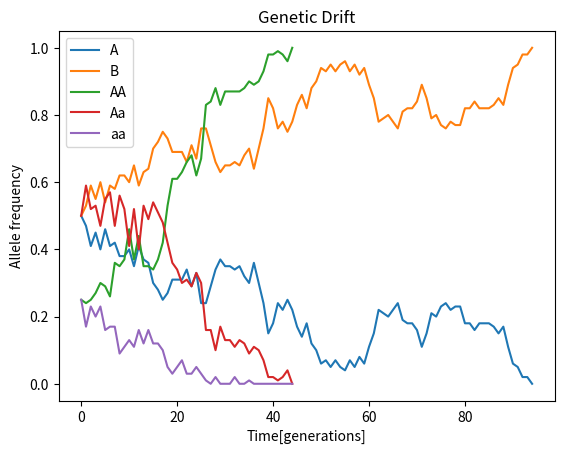

The script that saved this image:
# -*- coding: utf-8 -*-
"""
[redacted]
"""



import random
import matplotlib.pyplot as plt


############################################## FUNCTIONS #################################################
##########################################################################################################

# A function that takes a dictionary of alleles and their associated probabilities and for a stated
# population size returns a list that represents allele distribution for that population size.
# Example inputs: ({'A':0.5, 'B':0.5}, 100)        Example output: ['A', 'A', 'A' ,...,'B','B','B']

def createPopulation(allele_dictionary, population_size = 100):
    
    population_array = [] # initiate population list
    
    allele_list = allele_dictionary.keys() # create list of alleles from dictionary parameter
    for allele in allele_list:
        number_of_individuals = int(allele_dictionary[allele]*population_size)
        for i in range(number_of_individuals):
            population_array.append(allele)

    return population_array


##########################################################################################################
    
# A function that takes a population list containing 2 alleles and a generation number and returns a 3D array 
# that contains populations for each generation for as many generations as specified 
# or for as many generations as it takes for an allele to be fully removed
# Example input: ['A', 'A', 'A' ,...,'B','B','B']   example output: [....['A', 'A' ,...,'A','B'], ['A', 'A',..., 'A', 'A']]

def computeGenerations1(population_array, number_of_generations = 1000):
    
    all_generations = [] # used to hold all population lists after each iteration and will be returned at the end
    pop = population_array
    all_generations.append(pop) # start by adding the initial population
    
    for i in range(number_of_generations): #compute a specified number of generations
        next_gen = [] # initiate list to hold the new generation
        for i in range(len(population_array)): # make new population the same size as the previous
            individual = random.choice(pop)  
            next_gen.append(individual) # randomly select alleles from the previous population and add to 'next_gen'
            
        all_generations.append(next_gen) # add the newly formed generation 'next_gen' to the 'all_generations' list which holds populations for all generations.
        
        alleles = list(set(population_array))  # If either of the alleles have been fully removed, break out of the loop
        if alleles[0] not in next_gen or alleles[1] not in next_gen:
            break 
        
        pop = next_gen # change the pop varibale to the latest generation before restarting the loop
    
    return all_generations # Returns a 3D array of populations at each generation.


##########################################################################################################   

# A function that takes a poplation list for 3 allele pairs and a generation number and returns a 3D array
# containing populations for each generation for as many generations as specified or until an allele is removed
# Includes optional parameter for allele fitness
# Example input: (['AA',.., 'Aa',.., 'Aa',.., 'aa'], aa = 0.8)   example output: [...['AA', 'AA' ,..,'AA','Aa'], ['AA', 'AA',...., 'AA', 'AA']]
    
def computeGenerations2(population_array, number_of_generations = 500, **fitness):
    
    all_generations = [] # To be returned
    pop = population_array
    all_generations.append(pop) # add intital population 
    
    for i in range(number_of_generations): # compute specified generations
        next_gen = [] # initiate new population
        for i in range(len(population_array)):
            for i in range(2): # take a random allele from 2 random individulas in the population and add them to 'next_gen' list
                individual = random.choice(pop)
                allele = random.choice(individual) 
                next_gen.append(allele) 
                
        # next_gen now has 200 individual alleles so need to pair them up.
        next_gen = [next_gen[i] + next_gen[i+1] for i in range(0, len(next_gen), 2)] 
       
        # This code block is only run if fitness paramter is added
        for key in fitness.keys(): 
            early_death = int(next_gen.count(str(key)) * ((1-fitness[key])) + 0.00001) # This variable represents the number of allele pairs
            # to remove. We want to round down as we can't have a fraction of an allele. The +0.00001 accounts for floating point errors
            for i in range(int(early_death)):
                next_gen.remove(key) # remove allele from population list
                pair = ""
                individual1 = random.choice(pop)
                allele1 = random.choice(individual1) 
                individual2 = random.choice(pop) 
                allele2 = random.choice(individual2)
                pair += allele1 + allele2
                next_gen.append(pair) # add back in another allele pair by combining random alleles from the parent population

        next_gen = [item.replace('aA', 'Aa') for item in next_gen] # This will make frequency calculations easier 

        all_generations.append(next_gen) #after new population is formed and adjusted for allele fitness, add this generation
        # to 'all_generations' that holds the population for each generation.
        
        if len(list(set(next_gen))) == 1:
            break  # if only one allele pair remians then break out of loop
        
        pop = next_gen # change the pop varibale to the latest generation before restarting the loop
    
    return all_generations #this returns a list of all populations lists for each generation.


##########################################################################################################

# A function that will calculate allele frequency for a given allele in each population-list in a 3D array
# and will return a list of frequencies
# Example input: ('A',[[gen1],[gen2],[gen3],....])  example output: [0.5, 0.48, 0.46,...]
    
def alleleFreq(allele, generations_array):
    
    total_allele_freq = [] # initiate list to be returned
    
    for population in generations_array:
        allele_freq = population.count(allele)/len(generations_array[0]) #calculate allele frequency
        total_allele_freq.append(allele_freq) # add to initial list
        
    return total_allele_freq
    

##########################################################################################################
    
# A function that given a dictionary of alleles as keys and their frequency-lists as values, will plot them.  
# example input: {'A': [0.5, 0.48, 0.46,...], 'B': [0.5, 0.52, 0.54,...]}
    
def createPlot(allele_frequencies):
    
    # matplotlib.pyplot --- plotting all allele frequencies and labelling axis...
     for key, value in allele_frequencies.items():
         y_generations = [i for i in range(len(value))] # create yaxis (time) from the length of frequency lists which represents the number of generations
         plt.plot(y_generations, value, label = key)
    
     plt.xlabel('Time[generations]')
     plt.ylabel('Allele frequency')
     plt.title('Genetic Drift')
     plt.legend()
     plt.show()
    

##########################################################################################################

# A function to combine all functions required to run simulation 1. Allows it to be called easily.
     
def simulation1():
    
    allele_dict = {'A':0.5, 'B':0.5} # set alleles and their fitness in dictionary
    
    population = createPopulation(allele_dict) # call createPopulation function. Default population size = 100
    
    generations_array = computeGenerations1(population) # call computeGenerations function. Default #generations = 1000

    allele_frequencies = {} # create dictionary for alleles and their frequency lists
    for allele in allele_dict.keys():
        freq_list = alleleFreq(allele, generations_array)
        allele_frequencies[allele] = freq_list
        
    createPlot(allele_frequencies) # using the allele_frequencies dictionary, call the createPlot function

        
##########################################################################################################

# A function to combine all functions required to run simulation 2. Allows it to be called easily. 
    
def simulation2():
    
    allele_dict = {'AA':0.25, 'Aa':0.5, 'aa':0.25} # set alleles and their fitness in dictionary
    
    population = createPopulation(allele_dict) # call createPopulation function. Default population size = 100
    
    generations_array = computeGenerations2(population, aa = 0.8) # call computeGenerations function with fitness parameter added. Default #generations = 500

    allele_frequencies = {} # create dictionary for alleles and their frequency lists
    for allele in allele_dict.keys():
        freq_list = alleleFreq(allele, generations_array)
        allele_frequencies[allele] = freq_list
    
    createPlot(allele_frequencies) # using the allele_frequencies dictionary, call the createPlot function
  

##########################################################################################################   
##########################################################################################################   




simulation1()
simulation2()

    










